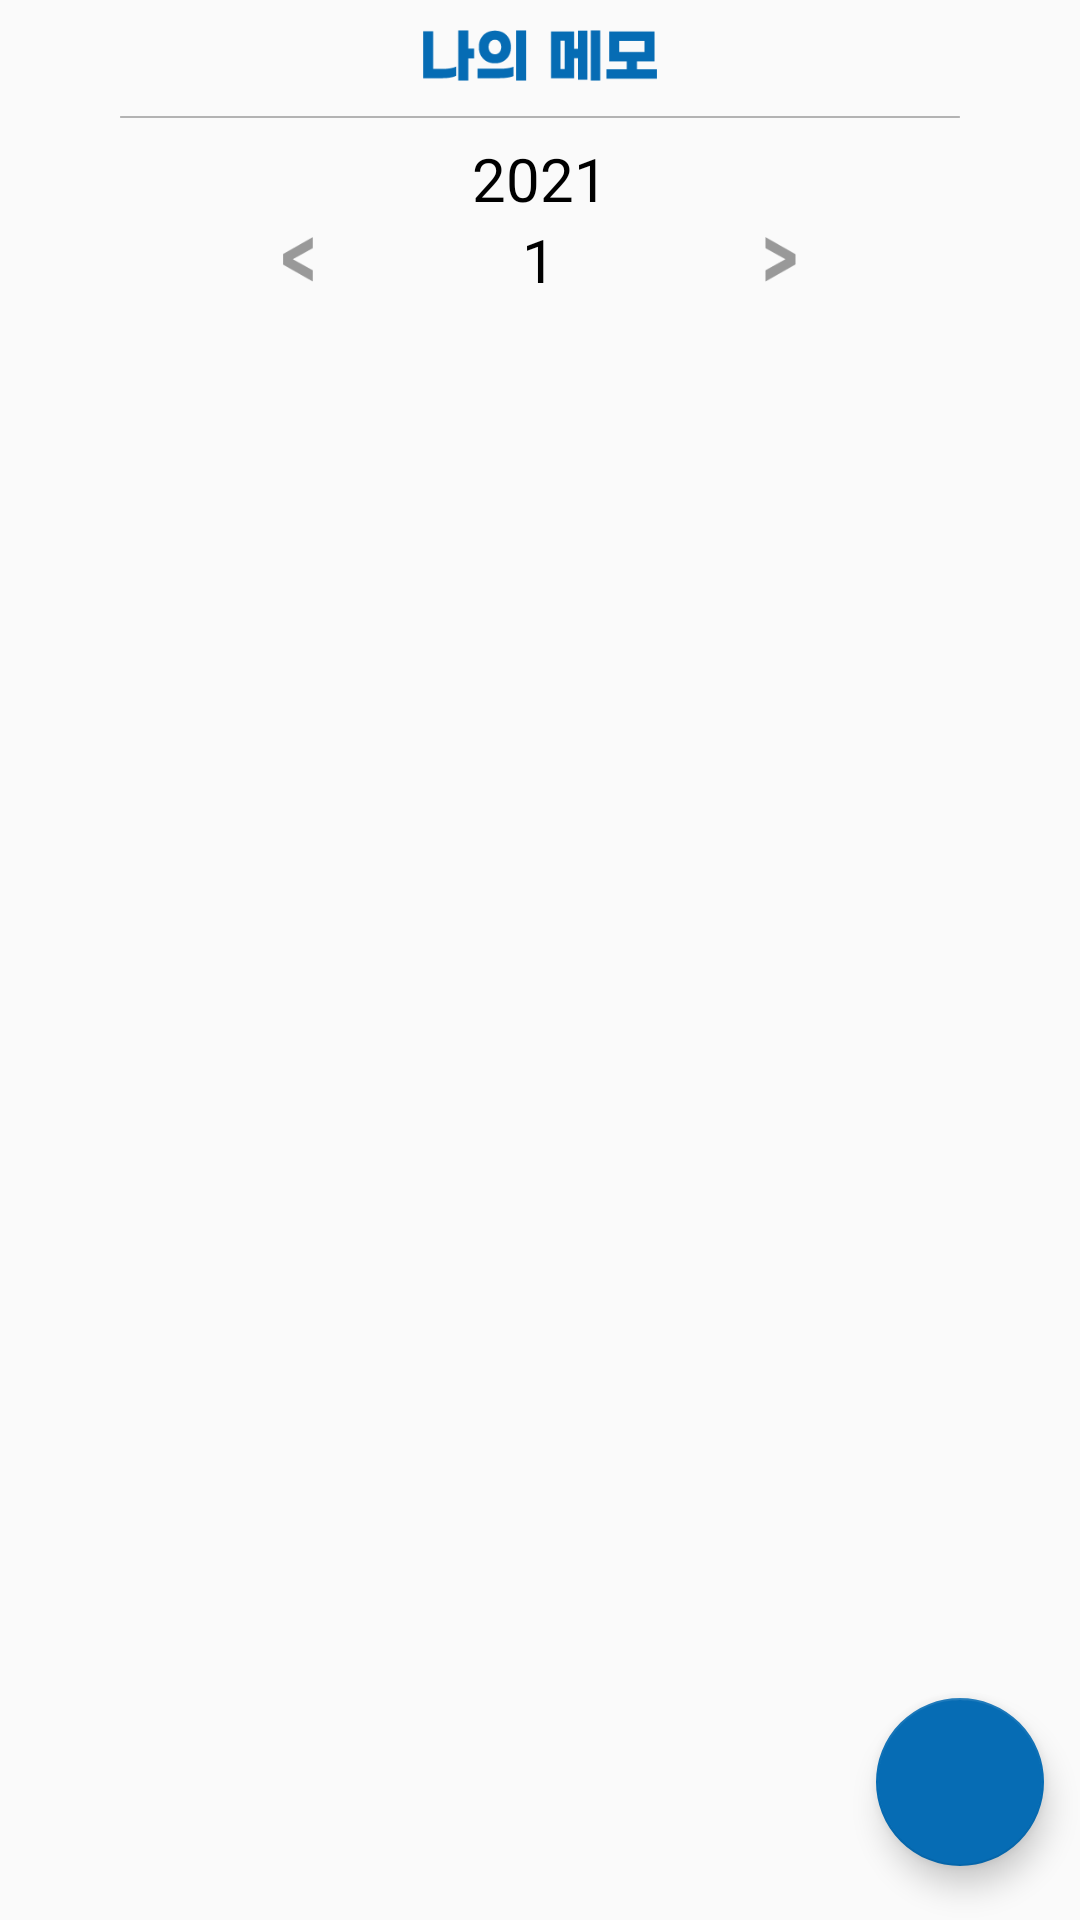

This screen was rendered from an Android layout file. Write that file and the resources it references.
<!-- AndroidManifest.xml: application theme AppTheme -->
<!-- res/layout/fragment_memo.xml -->
<?xml version="1.0" encoding="utf-8"?>
<LinearLayout xmlns:android="http://schemas.android.com/apk/res/android"
    xmlns:app="http://schemas.android.com/apk/res-auto"
    xmlns:tools="http://schemas.android.com/tools"
    android:layout_width="match_parent"
    android:layout_height="match_parent"
    android:gravity="center_horizontal"
    android:orientation="vertical"
    tools:context=".Fragment.MyclassAttendanceFragment">

    <ImageView
        android:id="@+id/imageView5"
        android:layout_width="match_parent"
        android:layout_height="17dp"
        android:layout_marginTop="10dp"
        android:layout_marginBottom="10dp"
        android:src="@drawable/my_memo" />

    <ImageView
        android:id="@+id/imageView7"
        android:layout_width="280dp"
        android:layout_height="wrap_content"
        android:src="@drawable/baseline" />

    <LinearLayout
        android:layout_width="match_parent"
        android:layout_height="wrap_content"
        android:layout_marginTop="5dp"
        android:gravity="center"
        android:orientation="horizontal"
        android:weightSum="2">

        <TextView
            android:id="@+id/Year_TextView_memo"
            android:layout_width="wrap_content"
            android:layout_height="wrap_content"
            android:layout_weight="1"
            android:text="2021"
            android:textAlignment="center"
            android:textColor="@color/colorBlack"
            android:textSize="20sp" />

    </LinearLayout>

    <LinearLayout
        android:layout_width="match_parent"
        android:layout_height="wrap_content"
        android:gravity="center"
        android:orientation="horizontal"
        android:weightSum="2">

        <ImageView
            android:id="@+id/MemoList_left_arrow"
            android:layout_width="10dp"
            android:layout_height="15dp"
            android:layout_weight="0.8"
            android:src="@drawable/arrow_left" />

        <TextView
            android:id="@+id/Month_TextView_memo"
            android:layout_width="wrap_content"
            android:layout_height="wrap_content"
            android:layout_weight="0.05"
            android:text="1"
            android:textAlignment="center"
            android:textColor="@color/colorBlack"
            android:textSize="20sp" />

        <ImageView
            android:id="@+id/MemoList_right_arrow"
            android:layout_width="10dp"
            android:layout_height="15dp"
            android:layout_weight="0.8"
            android:src="@drawable/arrow_right" />

    </LinearLayout>

    <RelativeLayout
        android:layout_width="match_parent"
        android:layout_height="match_parent">

        <androidx.recyclerview.widget.RecyclerView
            android:id="@+id/memo_list_recycler_view"
            android:layout_width="match_parent"
            android:layout_height="wrap_content"
            android:layout_marginTop="10dp"
            android:padding="10dp">

        </androidx.recyclerview.widget.RecyclerView>

        <com.google.android.material.floatingactionbutton.FloatingActionButton
            android:id="@+id/addMemo_Bttn"
            android:layout_width="wrap_content"
            android:layout_height="wrap_content"
            android:layout_alignParentEnd="true"
            android:layout_alignParentBottom="true"
            android:backgroundTint="@color/mainBlue"
            android:clickable="true"
            android:foregroundTint="#FFFFFF"
            android:src="@drawable/ic_baseline_add_24"
            android:tint="@color/colorWhite"
            app:backgroundTint="@color/mainBlue"
            app:useCompatPadding="true" />
    </RelativeLayout>
</LinearLayout>
<!-- resources referenced by this layout -->
<resources>
  <color name="colorBlack">#000000</color>
  <color name="colorWhite">#FFFFFF</color>
  <color name="mainBlue">#066CB4</color>
  <!-- drawable arrow_left: png bitmap (drawable, 638 bytes) -->
  <!-- drawable arrow_right: png bitmap (drawable, 577 bytes) -->
  <!-- drawable baseline: png bitmap (drawable, 159 bytes) -->
  <!-- drawable my_memo: png bitmap (drawable, 1501 bytes) -->
  <style name="AppTheme" parent="Theme.AppCompat.Light.NoActionBar">
          
          <item name="colorPrimary">@color/colorPrimary</item>
          <item name="colorPrimaryDark">@color/colorPrimaryDark</item>
          <item name="colorAccent">@color/colorAccent</item>
          <item name="android:windowDrawsSystemBarBackgrounds">true</item>
  
          
          <item name="android:windowLightStatusBar">true</item>
          <item name="android:statusBarColor">@color/colorWhite</item>
  
  
      </style>
  <color name="colorPrimary">#6200EE</color>
  <color name="colorPrimaryDark">#3700B3</color>
  <color name="colorAccent">#03DAC5</color>
</resources>
